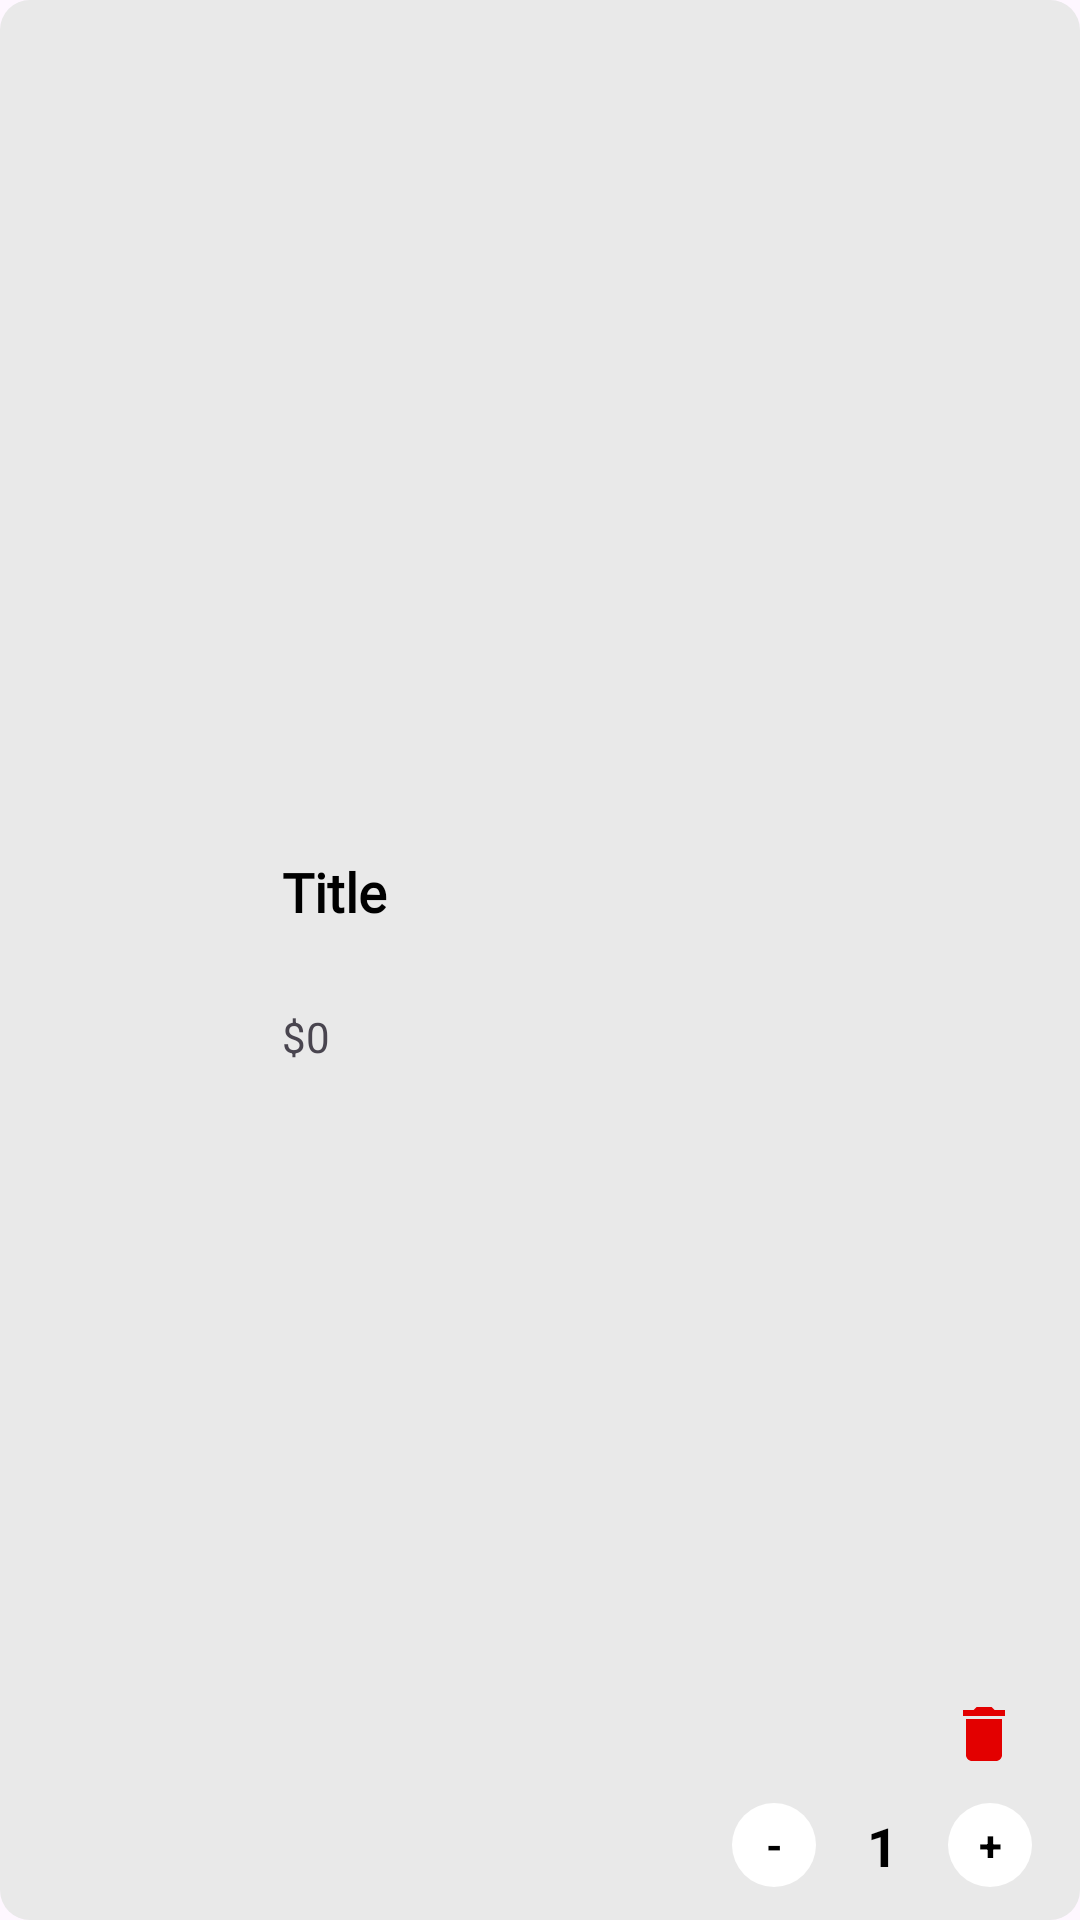

Here is an Android app screen rendered from its layout file. Give the layout XML and the strings, colors and styles it references.
<!-- AndroidManifest.xml: application theme Theme.ShopApp -->
<!-- res/layout/viewholder_cart.xml -->
<?xml version="1.0" encoding="utf-8"?>
<androidx.constraintlayout.widget.ConstraintLayout xmlns:android="http://schemas.android.com/apk/res/android"
    xmlns:app="http://schemas.android.com/apk/res-auto"
    xmlns:tools="http://schemas.android.com/tools"
    android:layout_width="match_parent"
    android:layout_height="wrap_content"
    android:layout_marginTop="8dp"
    android:layout_marginBottom="8dp"
    android:background="@drawable/grey_background">

    <View
        android:id="@+id/view6"
        android:layout_width="70dp"
        android:layout_height="70dp"
        android:layout_marginStart="8dp"
        android:layout_marginTop="8dp"
        android:layout_marginBottom="8dp"
        android:background="@drawable/white_background3"
        app:layout_constraintBottom_toBottomOf="parent"
        app:layout_constraintStart_toStartOf="parent"
        app:layout_constraintTop_toTopOf="parent" />

    <ImageView
        android:id="@+id/imgPicItem"
        android:layout_width="60dp"
        android:layout_height="60dp"
        app:layout_constraintBottom_toBottomOf="@+id/view6"
        app:layout_constraintEnd_toEndOf="@+id/view6"
        app:layout_constraintStart_toStartOf="@+id/view6"
        app:layout_constraintTop_toTopOf="@+id/view6"
        app:srcCompat="@drawable/pic1" />

    <TextView
        android:id="@+id/txtTitleItem"
        android:layout_width="wrap_content"
        android:layout_height="wrap_content"
        android:maxWidth="200dp"
        android:layout_marginStart="16dp"
        android:text="Title"
        style="@style/textStyleBold"
        app:layout_constraintStart_toEndOf="@+id/view6"
        app:layout_constraintTop_toTopOf="@+id/view6" />

    <TextView
        android:id="@+id/txtFeeItem"
        android:layout_width="wrap_content"
        android:layout_height="wrap_content"
        android:text="$0"
        android:textColor="@color/red"
        app:layout_constraintBottom_toBottomOf="@+id/view6"
        app:layout_constraintStart_toStartOf="@+id/txtTitleItem" />


    <ImageView
        android:id="@+id/imgDelete"
        android:layout_width="32dp"
        android:layout_height="24dp"
        android:layout_marginEnd="16dp"
        app:layout_constraintBottom_toTopOf="@+id/constraintLayout2"
        app:layout_constraintEnd_toEndOf="parent"
        app:srcCompat="@drawable/baseline_delete" />

    <androidx.constraintlayout.widget.ConstraintLayout
        android:id="@+id/constraintLayout2"
        android:layout_width="100dp"
        android:layout_height="50dp"
        android:layout_marginEnd="16dp"
        app:layout_constraintBottom_toBottomOf="parent"
        app:layout_constraintEnd_toEndOf="parent">

        <TextView
            android:id="@+id/txtPlus"
            android:layout_width="28dp"
            android:layout_height="28dp"
            android:background="@drawable/white_background4"
            android:gravity="center"
            android:text="+"
            android:textColor="@color/black"
            android:textStyle="bold"
            app:layout_constraintBottom_toBottomOf="parent"
            app:layout_constraintEnd_toEndOf="parent"
            app:layout_constraintTop_toTopOf="parent" />

        <TextView
            android:id="@+id/txtQuantity"
            android:layout_width="wrap_content"
            android:layout_height="wrap_content"
            android:gravity="center"
            android:text="1"
            android:textColor="@color/black"
            android:textSize="18sp"
            android:textStyle="bold"
            app:layout_constraintBottom_toBottomOf="@+id/txtPlus"
            app:layout_constraintEnd_toEndOf="parent"
            app:layout_constraintStart_toStartOf="parent"
            app:layout_constraintTop_toTopOf="@+id/txtPlus" />

        <TextView
            android:id="@+id/txtMinus"
            android:layout_width="28dp"
            android:layout_height="28dp"
            android:background="@drawable/white_background4"
            android:gravity="center"
            android:text="-"
            android:textColor="@color/black"
            android:textStyle="bold"
            app:layout_constraintBottom_toBottomOf="@+id/txtPlus"
            app:layout_constraintStart_toStartOf="parent"
            app:layout_constraintTop_toTopOf="@+id/txtPlus" />
    </androidx.constraintlayout.widget.ConstraintLayout>
</androidx.constraintlayout.widget.ConstraintLayout>
<!-- resources referenced by this layout -->
<resources>
  <!-- drawable baseline_delete (drawable) -->
  <vector android:height="28dp" android:tint="#E30000"
      android:viewportHeight="24" android:viewportWidth="24"
      android:width="28dp" xmlns:android="http://schemas.android.com/apk/res/android">
      <path android:fillColor="@android:color/white" android:pathData="M6,19c0,1.1 0.9,2 2,2h8c1.1,0 2,-0.9 2,-2V7H6v12zM19,4h-3.5l-1,-1h-5l-1,1H5v2h14V4z"/>
  </vector>
  <!-- drawable grey_background (drawable) -->
  <?xml version="1.0" encoding="utf-8"?>
  <shape xmlns:android="http://schemas.android.com/apk/res/android" android:shape="rectangle">
      <solid android:color="#e9e9e9"/>
      <corners android:radius="10dp"/>
  </shape>
  <!-- drawable white_background4 (drawable) -->
  <?xml version="1.0" encoding="utf-8"?>
  <shape xmlns:android="http://schemas.android.com/apk/res/android" android:shape="oval">
      <solid android:color="@color/white"/>
      <corners android:radius="50dp"/>
  </shape>
  <style name="textStyleBold" parent="Widget.AppCompat.TextView">
          <item name="android:textColor">@color/black</item>
          <item name="android:textSize">18dp</item>
          <item name="android:textStyle">bold</item>
          <item name="fontFamily">@font/alata</item>
      </style>
  <style name="Theme.ShopApp" parent="Base.Theme.ShopApp" />
  <style name="Base.Theme.ShopApp" parent="Theme.Material3.DayNight.NoActionBar">
          
          
      </style>
  <!-- not gathered from this repository: default colours our renderer supplied (Android Studio template values) -->
  <color name="black">#FF000000</color>
  <color name="white">#FFFFFFFF</color>
</resources>
